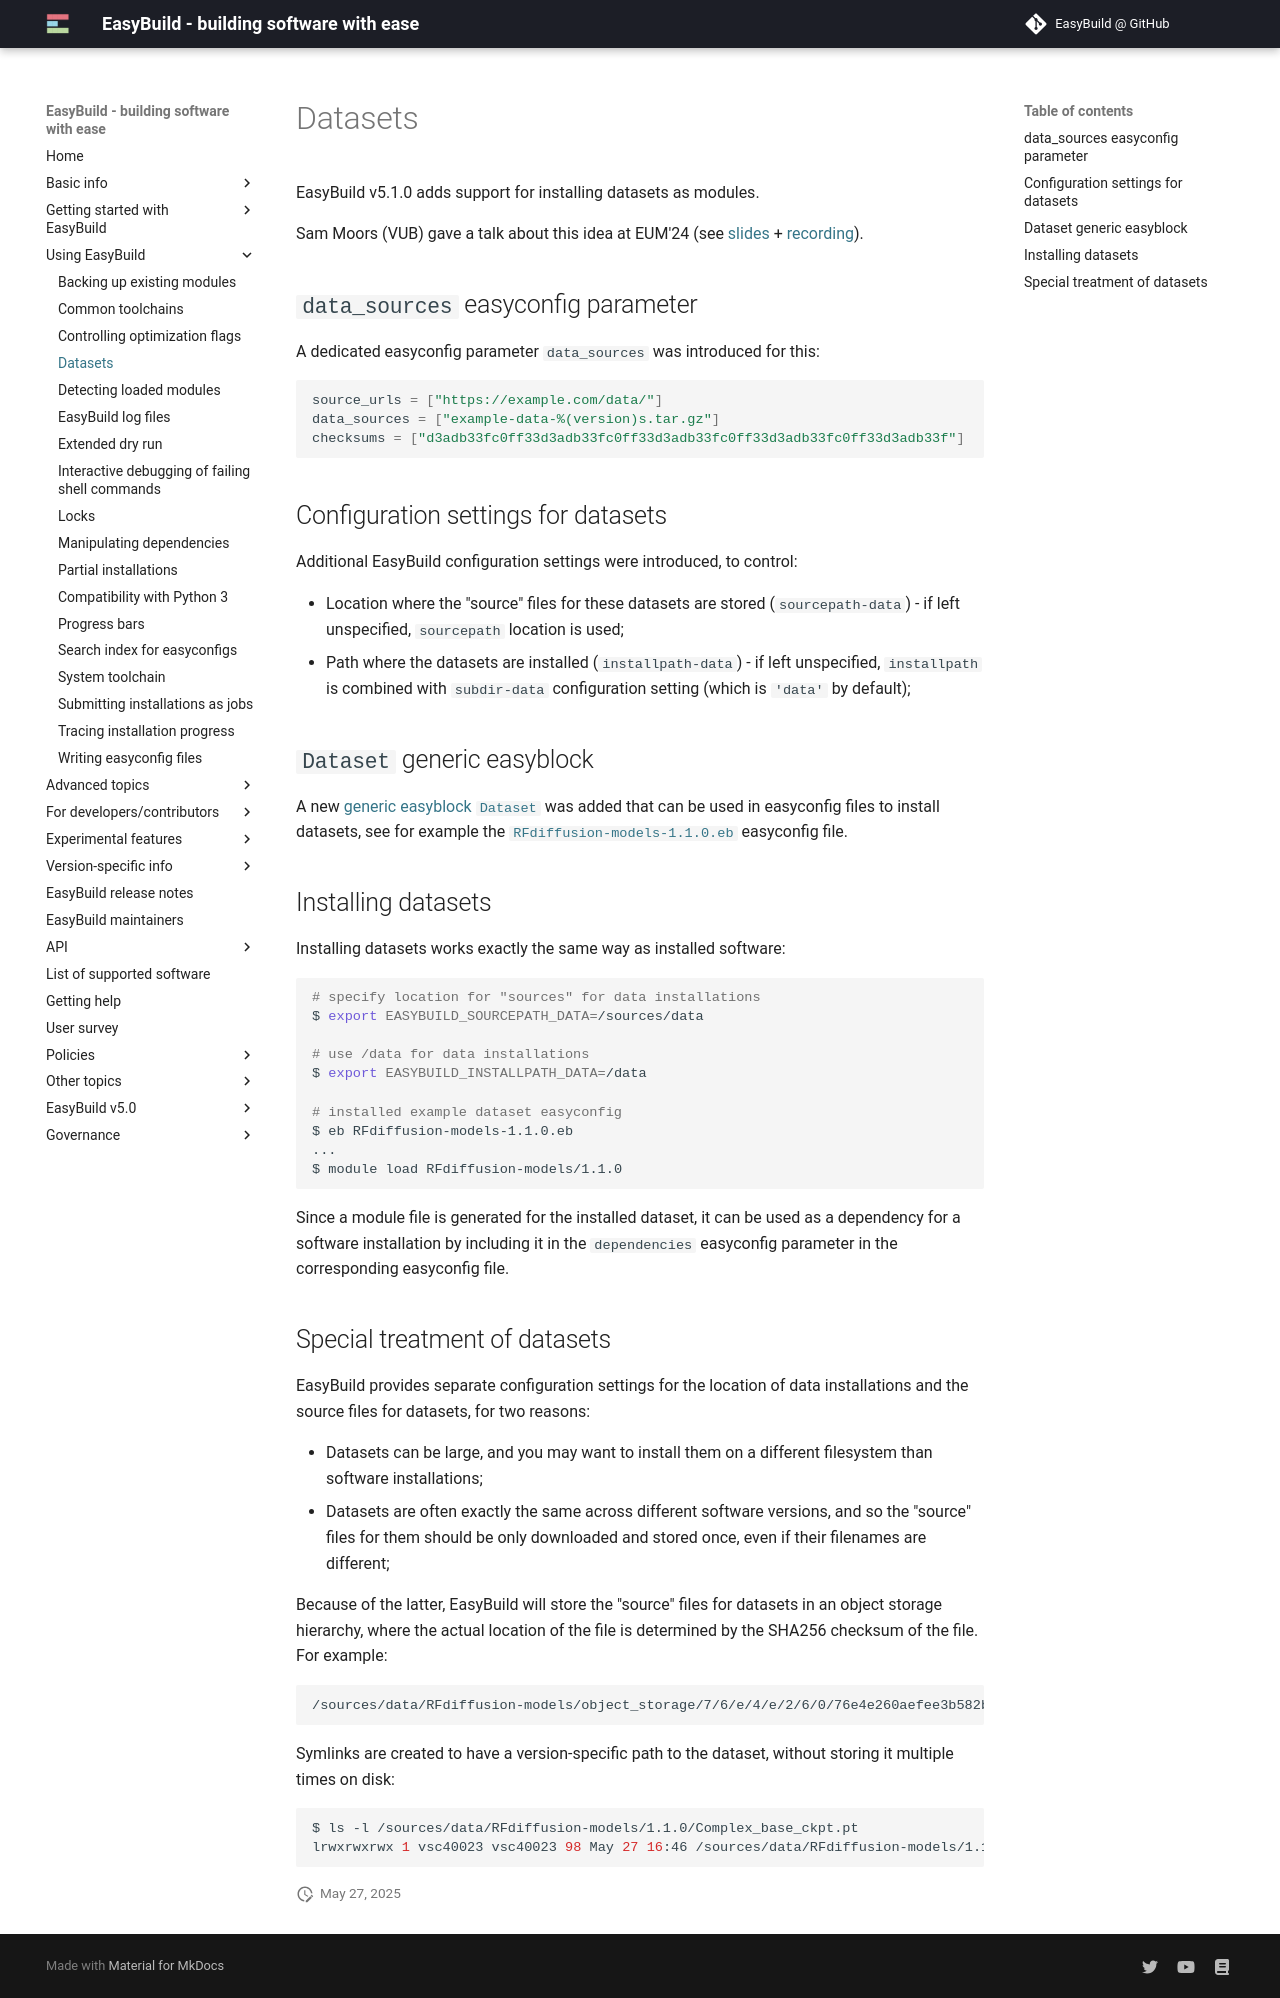

repository: easybuilders/easybuild-docs · page: datasets/index.html · generator: mkdocs

# Datasets

EasyBuild v5.1.0 adds support for installing datasets as modules.

Sam Moors (VUB) gave a talk about this idea at EUM'24 (see [slides](https://users.ugent.be/~kehoste/eum24/019_eum24_datasets.pdf) + [recording](https://www.youtube.com/watch?v=13q_aKDDv9k&list=PLhnGtSmEGEQild9FmlP8Qmz9Csc_gOJKF&index=20&pp=gAQBiAQB)).

## `data_sources` easyconfig parameter

A dedicated easyconfig parameter `data_sources` was introduced for this:

```python
source_urls = ["https://example.com/data/"]
data_sources = ["example-data-%(version)s.tar.gz"]
checksums = ["d3adb33fc0ff33d3adb33fc0ff33d3adb33fc0ff33d3adb33fc0ff33d3adb33f"]
```

## Configuration settings for datasets

Additional EasyBuild configuration settings were introduced, to control:

* Location where the "source" files for these datasets are stored (`sourcepath-data`) - if left unspecified, `sourcepath` location is used;
* Path where the datasets are installed (`installpath-data`) - if left unspecified, `installpath` is combined with `subdir-data` configuration setting (which is `'data'` by default);

## `Dataset` generic easyblock

A new [generic easyblock `Dataset`](https://github.com/easybuilders/easybuild-easyblocks/blob/main/easybuild/easyblocks/generic/dataset.py) was added that can be used in easyconfig files to install datasets, see for example the [`RFdiffusion-models-1.1.0.eb`](https://github.com/easybuilders/easybuild-easyconfigs/blob/main/easybuild/easyconfigs/r/RFdiffusion-models/RFdiffusion-models-1.1.0.eb) easyconfig file.

## Installing datasets

Installing datasets works exactly the same way as installed software:

```shell
# specify location for "sources" for data installations
$ export EASYBUILD_SOURCEPATH_DATA=/sources/data

# use /data for data installations
$ export EASYBUILD_INSTALLPATH_DATA=/data

# installed example dataset easyconfig
$ eb RFdiffusion-models-1.1.0.eb
...
$ module load RFdiffusion-models/1.1.0
```

Since a module file is generated for the installed dataset, it can be used as a dependency for a software installation by including it in the `dependencies` easyconfig parameter in the corresponding easyconfig file.

## Special treatment of datasets

EasyBuild provides separate configuration settings for the location of data installations and the source files for datasets, for two reasons:

* Datasets can be large, and you may want to install them on a different filesystem than software installations;
* Datasets are often exactly the same across different software versions, and so the "source" files for them should be only downloaded and stored once, even if their filenames are different;

Because of the latter, EasyBuild will store the "source" files for datasets in an object storage hierarchy, where the actual location of the file is determined by the SHA256 checksum of the file. For example:

```txt
/sources/data/RFdiffusion-models/object_storage/7/6/e/4/e/2/6/0/76e4e260aefee3b582bd76b77ab95d2592e64f00c51bf344968ab9239f3250bc
```

Symlinks are created to have a version-specific path to the dataset, without storing it multiple times on disk:

```shell
$ ls -l /sources/data/RFdiffusion-models/1.1.0/Complex_base_ckpt.pt
lrwxrwxrwx 1 vsc40023 vsc40023 98 May 27 16:46 /sources/data/RFdiffusion-models/1.1.0/Complex_base_ckpt.pt -> ../object_storage/7/6/e/4/e/2/6/0/76e4e260aefee3b582bd76b77ab95d2592e64f00c51bf344968ab9239f3250bc
```
